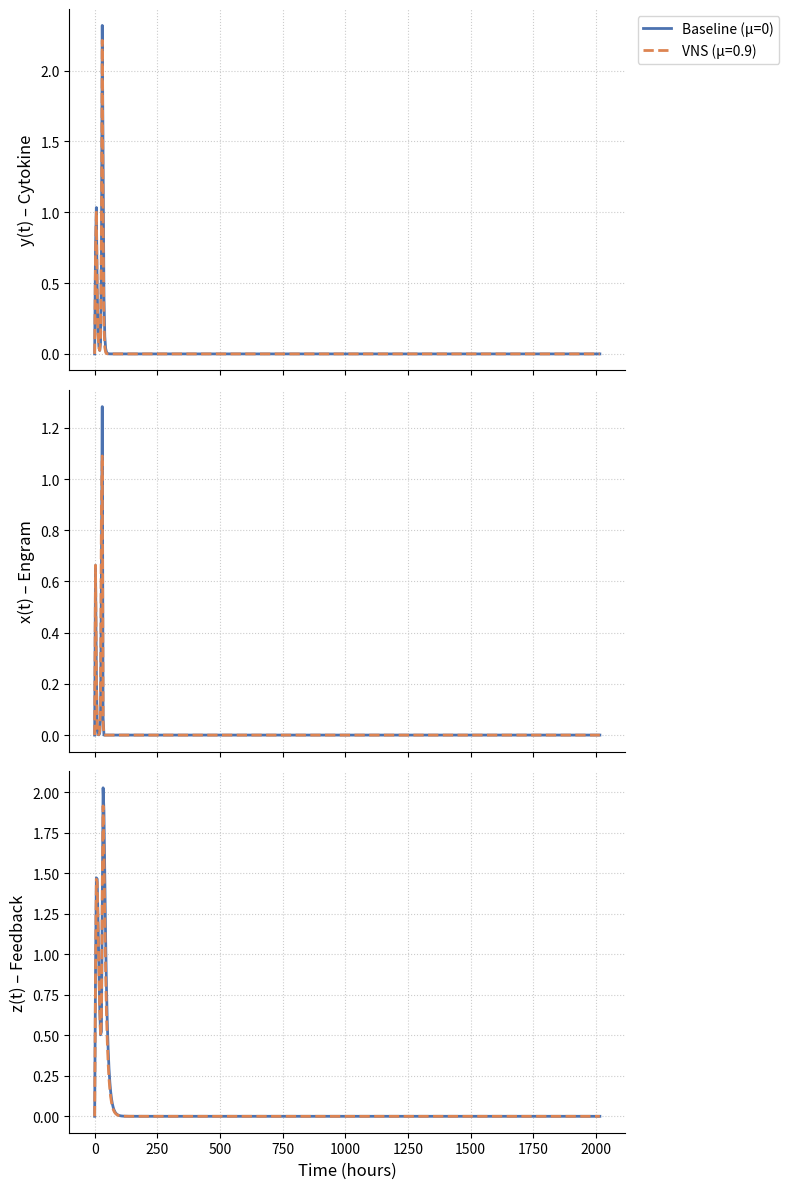

Reproduce this figure in Python.
# eim_with_vagal_styled.py

import numpy as np
import matplotlib.pyplot as plt
from scipy.integrate import solve_ivp
from scipy.interpolate import PchipInterpolator

# ─── 1) Baseline Engram–Immune parameters ───────────────────────────────────────
params = {
    'zeta1':      0.1,
    'beta':       0.5,
    'Lambda1':    0.05,
    'kappa':      0.2,
    'y0':         0.1,
    'omega':      1.0,
    'delta':      0.3,
    'lambda_val': 0.1,
    'Lambda2':    0.04,
    'zeta2':      0.1,
    'xi':         0.2,
    'eta':        0.1,
    'Gamma':      0.05
}

# ─── 2) Build v(t) template (days→hours) & normalized suppression ────────────
days       = np.array([0, 42, 56, 84])
suppression = np.array([0.00, 1.00, 0.052, 0.791])
hours      = days * 24
v_interp   = PchipInterpolator(hours, suppression, extrapolate=False)

# ─── 3) Define ODEs with non-negativity & proportional vagal suppression ─────
def eim_vagal(t, state, p, mu):
    x, y, z, u = state
    x_ = max(x, 0)
    y_ = max(y, 0)
    u_ = max(u, 0)
    v_t = np.nan_to_num(v_interp(t))  # outside range → 0

    dxdt = (1 - z)*(x_ + p['zeta1']*x_**p['beta']) + p['Lambda1']*u_
    dydt = (
        x_
        - (p['kappa']*x_*(y_ + p['y0']))/(p['omega'] + x_)
        - p['delta']*y_*(1 + p['lambda_val']*z)
        + p['Lambda2']*u_
        - mu * v_t * y_                # proportional suppression
    )
    dzdt = (y_ + p['y0'])*(u_ + p['zeta2']*u_**p['beta']) + p['xi']*y_ - p['eta']*z
    dudt = -(y_ + p['y0'])*(u_ + p['zeta2']*u_**p['beta']) + p['Gamma']*u_
    return [dxdt, dydt, dzdt, dudt]

# ─── 4) Simulation setup ───────────────────────────────────────────────────────
t_start, t_end = 0, 84*24                         # 0–84 days in hours
t_eval         = np.linspace(t_start, t_end, 600) # time grid for output
init_state     = [0, 0, 0, 1.0]                   # x=y=z=0, u=1

# ─── 5) Run baseline vs VNS (mu=0.9) ─────────────────────────────────────────
sol_base = solve_ivp(eim_vagal, (t_start, t_end), init_state,
                     args=(params, 0.0), t_eval=t_eval)
sol_vns  = solve_ivp(eim_vagal, (t_start, t_end), init_state,
                     args=(params, 0.9), t_eval=t_eval)

# ─── 6) Plot x(t), y(t), z(t) with polished styling ────────────────────────────
colors = {'baseline': '#4C72B0', 'vns': '#DD8452'}
labels = {'baseline': 'Baseline (μ=0)', 'vns': 'VNS (μ=0.9)'}

fig, axes = plt.subplots(3,1, figsize=(8,12), sharex=True)

# cytokine y(t)
axes[0].plot(sol_base.t, sol_base.y[1], color=colors['baseline'], lw=2, label=labels['baseline'])
axes[0].plot(sol_vns.t,  sol_vns.y[1],  color=colors['vns'],      lw=2, linestyle='--', label=labels['vns'])
axes[0].set_ylabel('y(t) – Cytokine', fontsize=12)
axes[0].legend(loc='upper left', bbox_to_anchor=(1.01,1))
axes[0].grid(True, linestyle=':', color='#CCCCCC')

# engram x(t)
axes[1].plot(sol_base.t, sol_base.y[0], color=colors['baseline'], lw=2)
axes[1].plot(sol_vns.t,  sol_vns.y[0],  color=colors['vns'],      lw=2, linestyle='--')
axes[1].set_ylabel('x(t) – Engram', fontsize=12)
axes[1].grid(True, linestyle=':', color='#CCCCCC')

# feedback z(t)
axes[2].plot(sol_base.t, sol_base.y[2], color=colors['baseline'], lw=2)
axes[2].plot(sol_vns.t,  sol_vns.y[2],  color=colors['vns'],      lw=2, linestyle='--')
axes[2].set_ylabel('z(t) – Feedback', fontsize=12)
axes[2].set_xlabel('Time (hours)', fontsize=12)
axes[2].grid(True, linestyle=':', color='#CCCCCC')

# soften spines
for ax in axes:
    ax.spines['top'].set_visible(False)
    ax.spines['right'].set_visible(False)

plt.tight_layout()
plt.show()

# ─── 7) Compute AUC & % suppression ───────────────────────────────────────────
from numpy import trapz
auc_base = trapz(sol_base.y[1], sol_base.t)
auc_vns  = trapz(sol_vns.y[1],      sol_vns.t)
supp_pct = 100*(auc_base - auc_vns)/auc_base

print(f"AUC baseline = {auc_base:.1f}")
print(f"AUC VNS      = {auc_vns:.1f}")
print(f"Suppression  = {supp_pct:.1f} %")

